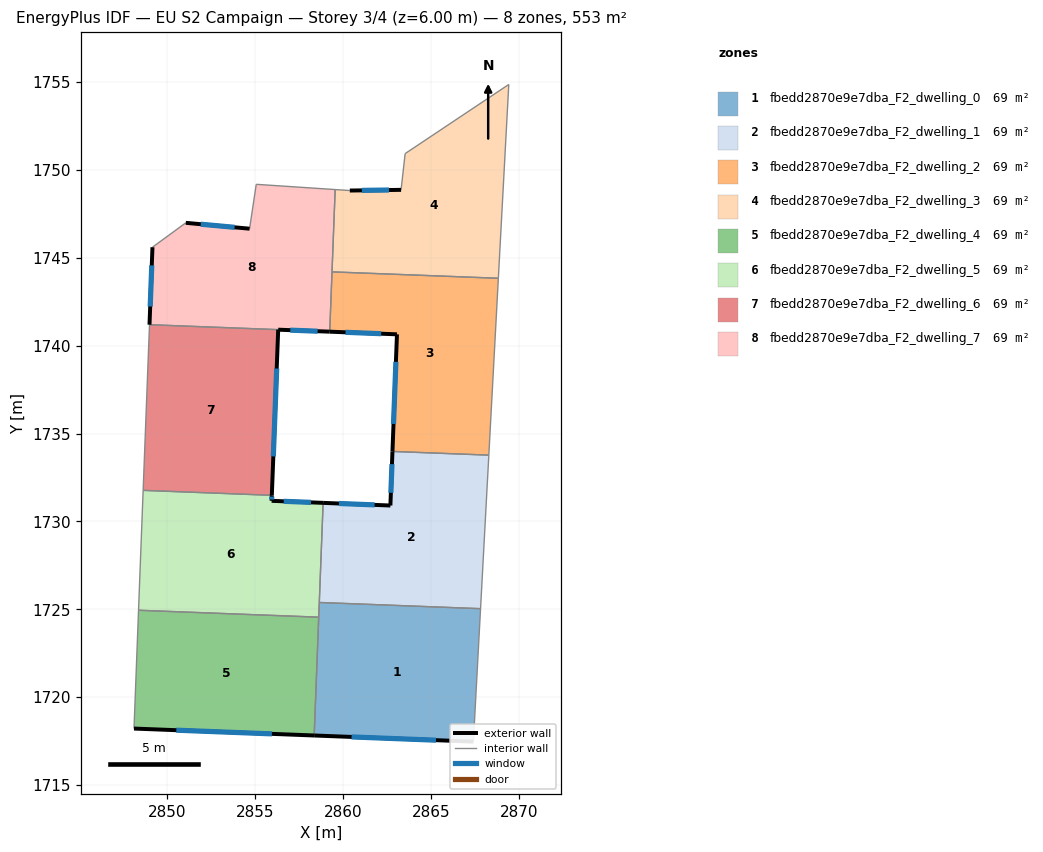
=== STOREY PLAN SPEC (per zone: floor XY polygon, exterior-wall plan segments, windows/doors) ===
zone 1: fbedd2870e9e7dba_F2_dwelling_0  (69.2 m²)
  floor: (2867.83, 1725.03) (2867.42, 1717.47) (2858.36, 1717.82) (2858.65, 1725.39)
  exterior wall: (2858.36, 1717.82) – (2867.42, 1717.47)  [9.1 m]
    window: (2860.48, 1717.73) – (2865.29, 1717.55)  [7.7 m²]
  interior walls: 4
zone 2: fbedd2870e9e7dba_F2_dwelling_1  (69.2 m²)
  floor: (2868.30, 1733.77) (2867.83, 1725.03) (2858.65, 1725.39) (2858.86, 1731.05) (2862.69, 1730.90) (2862.81, 1733.98)
  exterior wall: (2862.69, 1730.90) – (2858.86, 1731.05)  [3.8 m]
    window: (2861.79, 1730.94) – (2859.76, 1731.02)  [3.2 m²]
  exterior wall: (2862.81, 1733.98) – (2862.69, 1730.90)  [3.1 m]
    window: (2862.78, 1733.26) – (2862.72, 1731.63)  [2.6 m²]
  interior walls: 4
zone 3: fbedd2870e9e7dba_F2_dwelling_2  (69.2 m²)
  floor: (2868.84, 1743.84) (2868.30, 1733.77) (2862.81, 1733.98) (2863.07, 1740.65) (2859.24, 1740.80) (2859.37, 1744.20)
  exterior wall: (2859.24, 1740.80) – (2863.07, 1740.65)  [3.8 m]
    window: (2860.14, 1740.76) – (2862.17, 1740.68)  [3.2 m²]
  exterior wall: (2863.07, 1740.65) – (2862.81, 1733.98)  [6.7 m]
    window: (2863.01, 1739.08) – (2862.87, 1735.55)  [5.6 m²]
  interior walls: 4
zone 4: fbedd2870e9e7dba_F2_dwelling_3  (69.2 m²)
  floor: (2869.43, 1754.87) (2868.84, 1743.84) (2859.37, 1744.20) (2859.55, 1748.89) (2860.38, 1748.83) (2863.30, 1748.87) (2863.53, 1750.93)
  exterior wall: (2863.30, 1748.87) – (2860.38, 1748.83)  [2.9 m]
    window: (2862.62, 1748.86) – (2861.07, 1748.84)  [2.5 m²]
  interior walls: 6
zone 5: fbedd2870e9e7dba_F2_dwelling_4  (69.2 m²)
  floor: (2858.61, 1724.55) (2858.36, 1717.82) (2848.10, 1718.21) (2848.36, 1724.94)
  exterior wall: (2848.10, 1718.21) – (2858.36, 1717.82)  [10.3 m]
    window: (2850.51, 1718.12) – (2855.95, 1717.91)  [8.7 m²]
  interior walls: 3
zone 6: fbedd2870e9e7dba_F2_dwelling_5  (69.2 m²)
  floor: (2858.86, 1731.05) (2858.61, 1724.55) (2848.36, 1724.94) (2848.62, 1731.77) (2855.95, 1731.49) (2855.93, 1731.17)
  exterior wall: (2855.93, 1731.17) – (2855.95, 1731.49)  [0.3 m]
    window: (2855.94, 1731.24) – (2855.94, 1731.41)  [0.3 m²]
  exterior wall: (2858.86, 1731.05) – (2855.93, 1731.17)  [2.9 m]
    window: (2858.18, 1731.08) – (2856.62, 1731.14)  [2.5 m²]
  interior walls: 5
zone 7: fbedd2870e9e7dba_F2_dwelling_6  (69.2 m²)
  floor: (2856.31, 1740.91) (2855.95, 1731.49) (2848.62, 1731.77) (2848.98, 1741.20)
  exterior wall: (2855.95, 1731.49) – (2856.31, 1740.91)  [9.4 m]
    window: (2856.03, 1733.70) – (2856.22, 1738.70)  [8.0 m²]
  interior walls: 3
zone 8: fbedd2870e9e7dba_F2_dwelling_7  (69.2 m²)
  floor: (2859.55, 1748.89) (2859.24, 1740.80) (2848.98, 1741.20) (2849.15, 1745.61) (2851.05, 1746.99) (2854.68, 1746.66) (2855.06, 1749.18)
  exterior wall: (2849.15, 1745.61) – (2848.98, 1741.20)  [4.4 m]
    window: (2849.11, 1744.57) – (2849.02, 1742.23)  [3.7 m²]
  exterior wall: (2854.68, 1746.66) – (2851.05, 1746.99)  [3.6 m]
    window: (2853.83, 1746.74) – (2851.90, 1746.91)  [3.1 m²]
  exterior wall: (2856.31, 1740.91) – (2859.24, 1740.80)  [2.9 m]
    window: (2857.00, 1740.88) – (2858.55, 1740.82)  [2.5 m²]
  interior walls: 6

=== DERIVED (storey summary) ===
Building: EU S2 Campaign
Storey: 3 of 4  (floor level z = 6.00 m)
Storey gross floor area: 553.3 m²
Zones on this storey: 8
  - fbedd2870e9e7dba_F2_dwelling_0: floor 69.2 m²; exterior wall 9.1 m (27.2 m²); 1 window(s) 7.7 m²; WWR 28.1%
  - fbedd2870e9e7dba_F2_dwelling_1: floor 69.2 m²; exterior wall 6.9 m (20.7 m²); 2 window(s) 5.8 m²; WWR 28.1%
  - fbedd2870e9e7dba_F2_dwelling_2: floor 69.2 m²; exterior wall 10.5 m (31.5 m²); 2 window(s) 8.9 m²; WWR 28.1%
  - fbedd2870e9e7dba_F2_dwelling_3: floor 69.2 m²; exterior wall 2.9 m (8.8 m²); 1 window(s) 2.5 m²; WWR 28.1%
  - fbedd2870e9e7dba_F2_dwelling_4: floor 69.2 m²; exterior wall 10.3 m (30.8 m²); 1 window(s) 8.7 m²; WWR 28.1%
  - fbedd2870e9e7dba_F2_dwelling_5: floor 69.2 m²; exterior wall 3.2 m (9.7 m²); 2 window(s) 2.7 m²; WWR 28.1%
  - fbedd2870e9e7dba_F2_dwelling_6: floor 69.2 m²; exterior wall 9.4 m (28.3 m²); 1 window(s) 8.0 m²; WWR 28.1%
  - fbedd2870e9e7dba_F2_dwelling_7: floor 69.2 m²; exterior wall 11.0 m (33.0 m²); 3 window(s) 9.3 m²; WWR 28.1%
Zone adjacency (shared interzone walls):
  - fbedd2870e9e7dba_F2_dwelling_0 ↔ fbedd2870e9e7dba_F2_dwelling_1
  - fbedd2870e9e7dba_F2_dwelling_0 ↔ fbedd2870e9e7dba_F2_dwelling_4
  - fbedd2870e9e7dba_F2_dwelling_0 ↔ fbedd2870e9e7dba_F2_dwelling_5
  - fbedd2870e9e7dba_F2_dwelling_1 ↔ fbedd2870e9e7dba_F2_dwelling_2
  - fbedd2870e9e7dba_F2_dwelling_1 ↔ fbedd2870e9e7dba_F2_dwelling_5
  - fbedd2870e9e7dba_F2_dwelling_2 ↔ fbedd2870e9e7dba_F2_dwelling_3
  - fbedd2870e9e7dba_F2_dwelling_2 ↔ fbedd2870e9e7dba_F2_dwelling_7
  - fbedd2870e9e7dba_F2_dwelling_3 ↔ fbedd2870e9e7dba_F2_dwelling_7
  - fbedd2870e9e7dba_F2_dwelling_4 ↔ fbedd2870e9e7dba_F2_dwelling_5
  - fbedd2870e9e7dba_F2_dwelling_5 ↔ fbedd2870e9e7dba_F2_dwelling_6
  - fbedd2870e9e7dba_F2_dwelling_6 ↔ fbedd2870e9e7dba_F2_dwelling_7